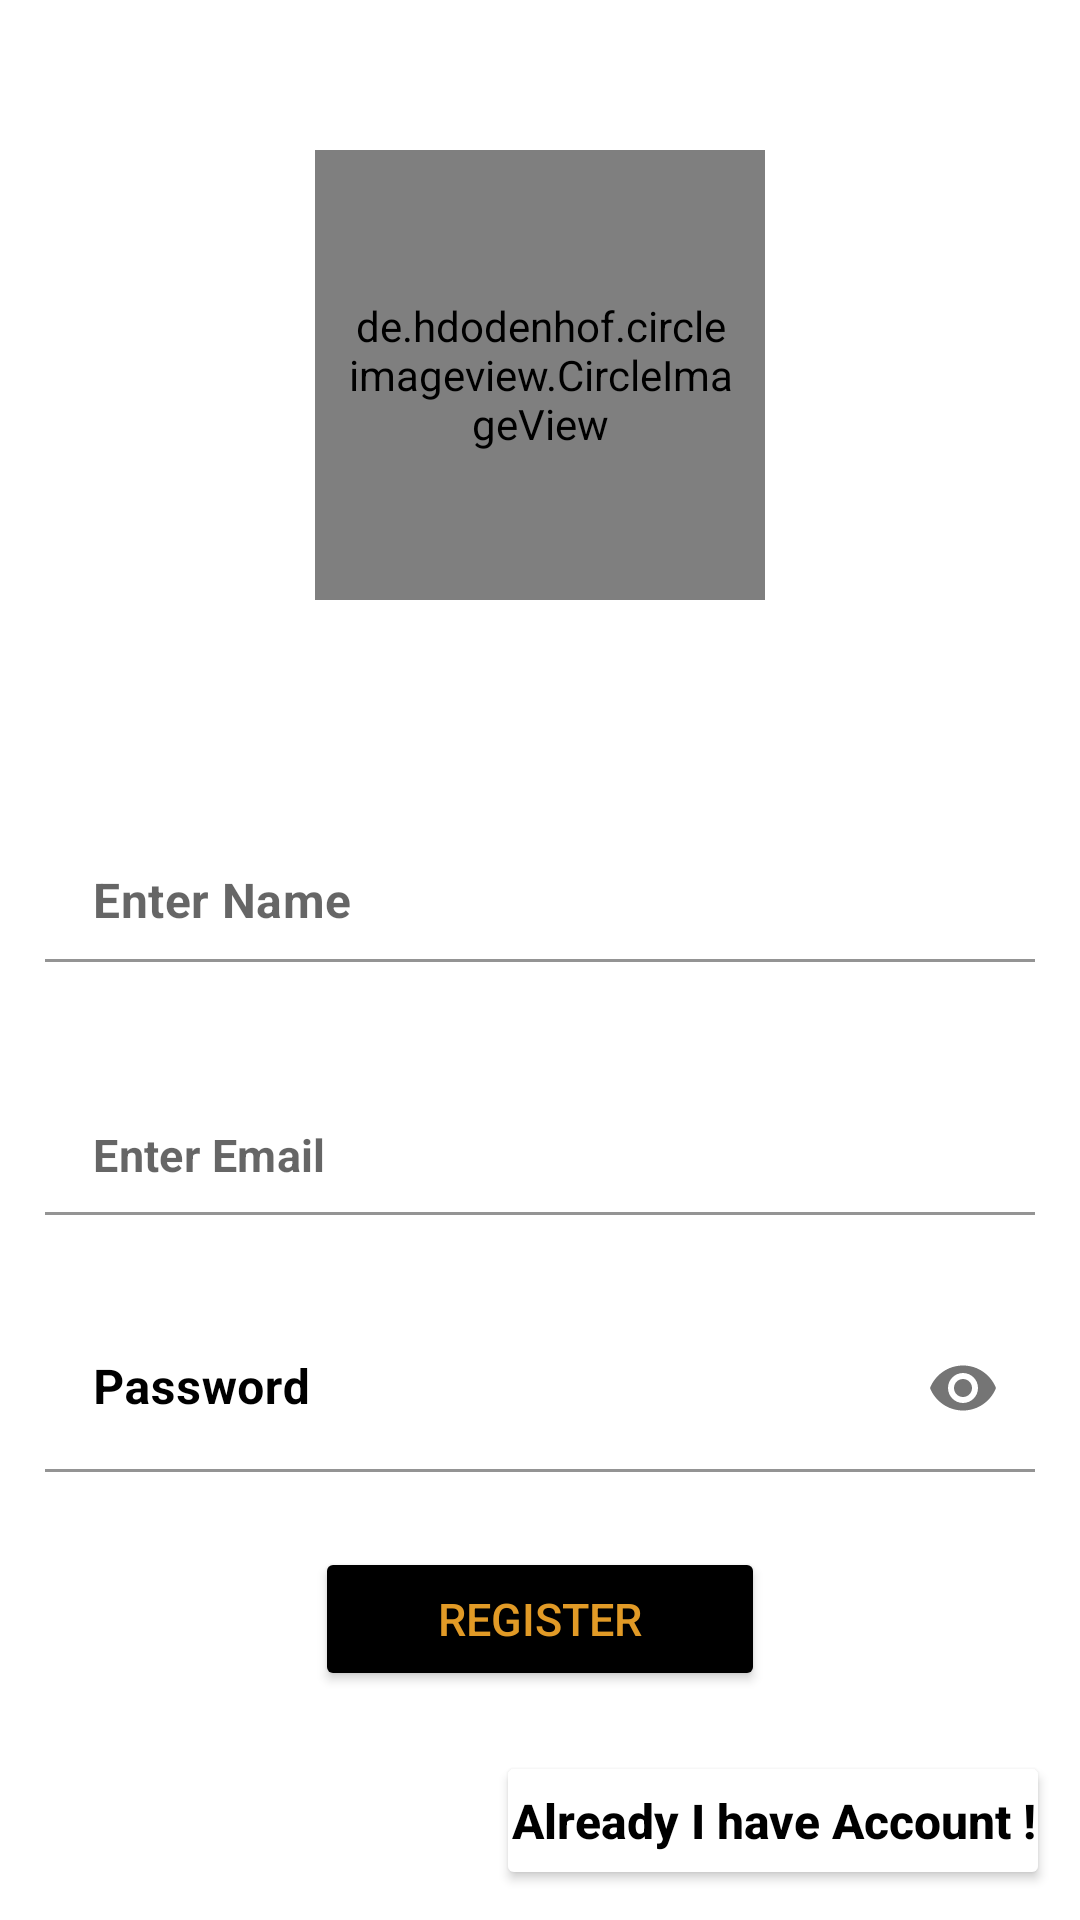

Write the Android layout XML for this screen, with the resource values it uses.
<!-- AndroidManifest.xml: application theme Theme.MyClub -->
<!-- res/layout/register_activity.xml -->
<?xml version="1.0" encoding="utf-8"?>
<LinearLayout xmlns:android="http://schemas.android.com/apk/res/android"
    xmlns:tools="http://schemas.android.com/tools"
    xmlns:app="http://schemas.android.com/apk/res-auto"
    tools:context=".register.RegisterActivity"
    android:layout_width="match_parent"
    android:layout_height="match_parent"
    android:orientation="vertical"
    android:layout_gravity="center_vertical">


    <de.hdodenhof.circleimageview.CircleImageView
        android:id="@+id/img_profile_register"
        android:layout_width="150dp"
        android:layout_height="150dp"
        android:layout_gravity="center"
        android:src="@drawable/apu"
        android:layout_margin="50dp"
        android:padding="10dp"
        />

    <com.google.android.material.textfield.TextInputLayout
        android:layout_width="match_parent"
        android:layout_height="wrap_content"
        android:layout_margin="15dp"
        android:hint="Full Name"
        android:textColorHint="@color/black"
        app:hintAnimationEnabled="false"
        app:hintEnabled="false"
        >

        <EditText
            android:id="@+id/edit_name_register"
            android:layout_width="match_parent"
            android:layout_height="wrap_content"
            android:textSize="16sp"
            android:hint="Enter Name"
            android:textColor="@color/black"
            android:textStyle="bold"
            android:inputType="textPersonName"
            android:background="@android:color/transparent"
            />


    </com.google.android.material.textfield.TextInputLayout>

    <com.google.android.material.textfield.TextInputLayout
        android:layout_width="match_parent"
        android:layout_height="wrap_content"
        android:layout_margin="15dp"
        android:hint="E-mail"
        android:textColorHint="@color/black"
        app:hintAnimationEnabled="false"
        app:hintEnabled="false"
        >

        <EditText
            android:id="@+id/edit_email_register"
            android:layout_width="match_parent"
            android:layout_height="wrap_content"
            android:textSize="15sp"
            android:hint="Enter Email"
            android:textColor="@color/black"
            android:textStyle="bold"
            android:inputType="textEmailAddress"
            android:background="@android:color/transparent"
            />


    </com.google.android.material.textfield.TextInputLayout>

    <com.google.android.material.textfield.TextInputLayout
        android:layout_width="match_parent"
        android:layout_height="wrap_content"
        android:layout_margin="15dp"
        android:hint="Password"
        android:textColorHint="@color/black"
        app:hintAnimationEnabled="true"
        app:hintEnabled="true"
        app:passwordToggleEnabled="true"
        >

        <EditText
            android:id="@+id/edit_password_register"
            android:layout_width="match_parent"
            android:layout_height="wrap_content"
            android:textSize="16sp"
            android:textColor="@color/black"
            android:textStyle="bold"
            android:inputType="textPassword"
            android:background="@android:color/transparent"
            />
    </com.google.android.material.textfield.TextInputLayout>

    <Button
        android:onClick="onClickRegisterButton"
        android:layout_width="150dp"
        android:layout_height="wrap_content"
        android:backgroundTint="@color/black"
        android:text="Register"
        android:textSize="15sp"
        android:textColor="@color/gold"
        android:layout_gravity="center"
        android:textAllCaps="true"
        android:layout_margin="10dp"
        android:padding="10dp"
        android:clickable="true"
        android:focusable="true"
        />

    <Button
        android:onClick="onClickLoginButton"
        android:layout_width="wrap_content"
        android:layout_height="wrap_content"
        android:backgroundTint="@color/white"
        android:text="Already I have Account !"
        android:textSize="16sp"
        android:textColor="@color/black"
        android:textStyle="bold"
        android:textAllCaps="false"
        android:layout_margin="10dp"
        android:padding="5dp"
        android:layout_gravity="end"
        android:clickable="true"
        android:focusable="true"
        />

</LinearLayout>
<!-- resources referenced by this layout -->
<resources>
  <color name="black">#FF000000</color>
  <color name="gold">#FFE19A26</color>
  <color name="white">#FFFFFFFF</color>
  <!-- drawable apu: png bitmap (drawable, 116390 bytes) -->
  <style name="Theme.MyClub" parent="Theme.MaterialComponents.DayNight.DarkActionBar">
          
          <item name="colorPrimary">@color/white</item>
          <item name="colorPrimaryVariant">@color/black</item>
          <item name="colorOnPrimary">@color/white</item>
          
          <item name="colorSecondary">@color/white</item>
          <item name="colorSecondaryVariant">@color/teal_700</item>
          <item name="colorOnSecondary">@color/black</item>
          
          <item name="android:statusBarColor" tools:targetApi="l">?attr/colorPrimaryVariant</item>
          
      </style>
  <color name="teal_700">#FF018786</color>
</resources>
